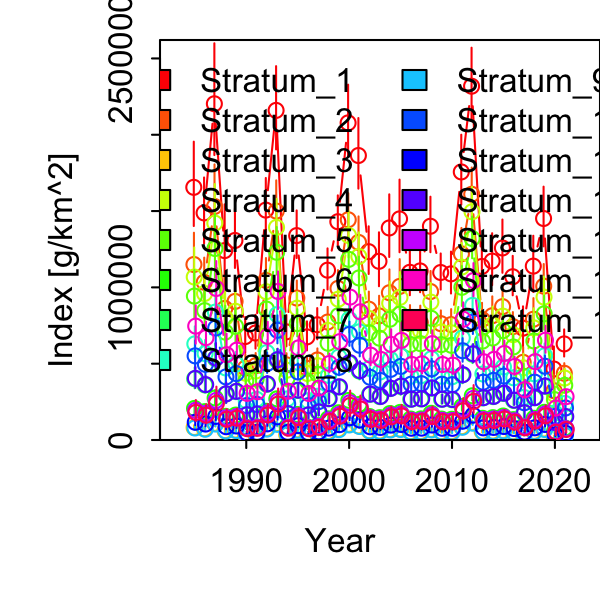

Values plotted in this chart, from the file beside it:
Category, Time, Stratum, Units, Estimate, Std. Error for Estimate, Std. Error for ln(Estimate)
1, 1985, Stratum_1, [g/km^2], 1655508, 274976, 0.1661
1, 1986, Stratum_1, [g/km^2], 1487898, 215746, 0.145
1, 1987, Stratum_1, [g/km^2], 2202967, 364415, 0.1654
1, 1988, Stratum_1, [g/km^2], 1240986, 271083, 0.2184
1, 1989, Stratum_1, [g/km^2], 1307326, 193615, 0.1481
1, 1990, Stratum_1, [g/km^2], 677751, 116851, 0.1724
1, 1991, Stratum_1, [g/km^2], 701063, 110041, 0.157
1, 1992, Stratum_1, [g/km^2], 1506309, 196955, 0.1308
1, 1993, Stratum_1, [g/km^2], 2159606, 271974, 0.1259
1, 1994, Stratum_1, [g/km^2], 708629, 102119, 0.1441
1, 1995, Stratum_1, [g/km^2], 1339204, 155654, 0.1162
1, 1996, Stratum_1, [g/km^2], 675525, 94733, 0.1402
1, 1997, Stratum_1, [g/km^2], 755127, 101809, 0.1348
1, 1998, Stratum_1, [g/km^2], 1112743, 134218, 0.1206
1, 1999, Stratum_1, [g/km^2], 1430229, 162928, 0.1139
1, 2000, Stratum_1, [g/km^2], 2077830, 236370, 0.1138
1, 2001, Stratum_1, [g/km^2], 1863999, 230551, 0.1237
1, 2002, Stratum_1, [g/km^2], 1234080, 155683, 0.1262
1, 2003, Stratum_1, [g/km^2], 1170933, 175928, 0.1502
1, 2004, Stratum_1, [g/km^2], 1389304, 204443, 0.1472
1, 2005, Stratum_1, [g/km^2], 1448739, 236845, 0.1635
1, 2006, Stratum_1, [g/km^2], 1098702, 161338, 0.1468
1, 2007, Stratum_1, [g/km^2], 1107825, 149183, 0.1347
1, 2008, Stratum_1, [g/km^2], 1400542, 181265, 0.1294
1, 2009, Stratum_1, [g/km^2], 1097481, 118061, 0.1076
1, 2010, Stratum_1, [g/km^2], 1088573, 136853, 0.1257
1, 2011, Stratum_1, [g/km^2], 1756391, 228273, 0.13
1, 2012, Stratum_1, [g/km^2], 2318125, 239419, 0.1033
1, 2013, Stratum_1, [g/km^2], 1137127, 146948, 0.1292
1, 2014, Stratum_1, [g/km^2], 1172440, 169441, 0.1445
1, 2015, Stratum_1, [g/km^2], 1258128, 173861, 0.1382
1, 2016, Stratum_1, [g/km^2], 1069605, 128744, 0.1204
1, 2017, Stratum_1, [g/km^2], 732906, 130454, 0.178
1, 2018, Stratum_1, [g/km^2], 1139281, 183332, 0.1609
1, 2019, Stratum_1, [g/km^2], 1451374, 194843, 0.1342
1, 2020, Stratum_1, [g/km^2], 465017, 128198, 0.2757
1, 2021, Stratum_1, [g/km^2], 629496, 88406, 0.1404
1, 1985, Stratum_2, [g/km^2], 1149839, 191299, 0.1664
1, 1986, Stratum_2, [g/km^2], 1033425, 150081, 0.1452
1, 1987, Stratum_2, [g/km^2], 1530079, 253377, 0.1656
1, 1988, Stratum_2, [g/km^2], 861931, 188489, 0.2187
1, 1989, Stratum_2, [g/km^2], 908008, 134582, 0.1482
1, 1990, Stratum_2, [g/km^2], 470734, 81220, 0.1725
1, 1991, Stratum_2, [g/km^2], 486926, 76472, 0.157
1, 1992, Stratum_2, [g/km^2], 1046213, 136676, 0.1306
1, 1993, Stratum_2, [g/km^2], 1499963, 188692, 0.1258
1, 1994, Stratum_2, [g/km^2], 492181, 70897, 0.144
1, 1995, Stratum_2, [g/km^2], 930149, 107986, 0.1161
1, 1996, Stratum_2, [g/km^2], 469188, 65717, 0.1401
1, 1997, Stratum_2, [g/km^2], 524477, 70654, 0.1347
1, 1998, Stratum_2, [g/km^2], 772860, 93212, 0.1206
1, 1999, Stratum_2, [g/km^2], 993371, 112987, 0.1137
1, 2000, Stratum_2, [g/km^2], 1443164, 163862, 0.1135
1, 2001, Stratum_2, [g/km^2], 1294648, 159940, 0.1235
1, 2002, Stratum_2, [g/km^2], 857135, 107983, 0.126
1, 2003, Stratum_2, [g/km^2], 813276, 122136, 0.1502
1, 2004, Stratum_2, [g/km^2], 964947, 141910, 0.1471
1, 2005, Stratum_2, [g/km^2], 1006227, 164455, 0.1634
1, 2006, Stratum_2, [g/km^2], 763108, 111969, 0.1467
1, 2007, Stratum_2, [g/km^2], 769444, 103474, 0.1345
... 495 more rows
